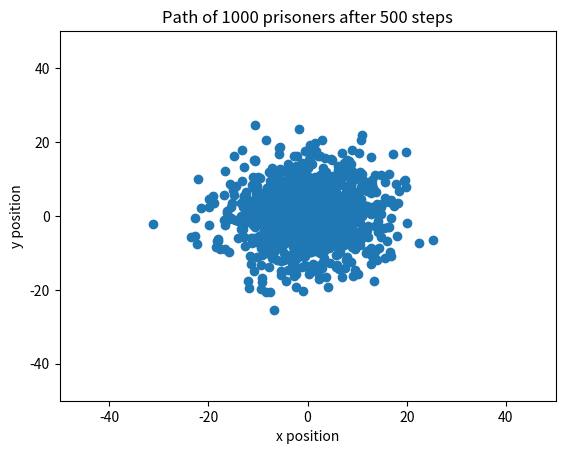
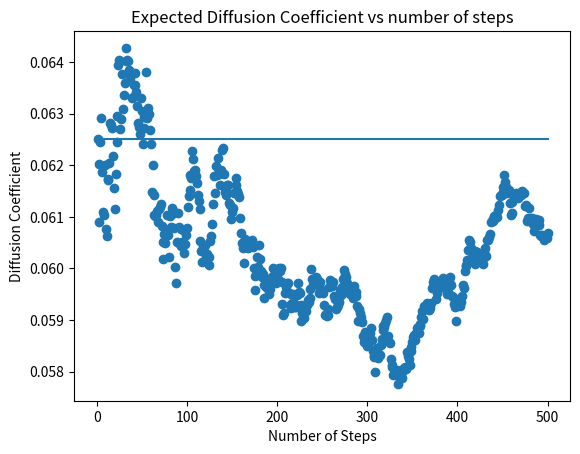

The script that saved these images, in order:
#Libraries
import numpy as np
import matplotlib.pyplot as plt
import time
from matplotlib import cm
from mpl_toolkits.mplot3d import Axes3D
# Task 1
#You cannot change the range using numpy.random.rand() will always give you a number from 0 to 1.
#We can just multiply it by 2pi 

Random_N_2pi = 2 * np.pi * np.random.rand()

# print(Random_N_2pi) # <- For testing

#Task 2
#From numpy.org Parameters:

#    d0, d1, …, dnint, optional The dimensions of the returned array, must be non-negative. If no argument is given a single Python float is returned.


#Add documentation and maybe add case where if not an integer give error
def get_random_radian(N):
    radian_array = Random_N_2pi = 2 * np.pi * np.random.rand(N)
    return radian_array



step_size = 0.5

pos = np.array([[0, 0]])

def get_xy_velocities(N):
    random_rad_function = get_random_radian(N)[0]
    random_x_y = np.array([np.cos(random_rad_function) * step_size, np.sin(random_rad_function) * step_size])
    return random_x_y




#Task 4 

def new_step(N):
    pos = np.zeros([N, 2])
    rand_rad = get_random_radian(N) # To use the same direction for a pair of xy coordinates
    x_values = np.cos(rand_rad) * step_size
    y_values = np.sin(rand_rad) * step_size
    rand_array = np.column_stack([x_values, y_values]) # Used to combine the x and y into seperate columns
    pos = np.add(pos, rand_array)
    return rand_array


Number_of_Steps = 500
Number_of_Prisoners = 1000

pos=np.zeros([Number_of_Prisoners, 2])


#Task 4 graph 1

#Comment out the lines below to hide the graph
fig41, ax41 = plt.subplots()
line41, = ax41.plot([], [], 'o')
plt.show(block=False)
ax41.set_xlim(-50, 50)
ax41.set_ylim(-50,50)
ax41.set_title('Path of 1000 prisoners after 500 steps')
ax41.set_xlabel('x position')
ax41.set_ylabel('y position')








#Prereq from previous tasks

def mean_square_displacement_f(j):
    displacement = np.array([])
    for i in range(len(j[:, 0])):
        displacement = np.append(displacement, np.linalg.norm(pos[i, :])**2)
    mean_square_displacement = np.mean(displacement)
    return mean_square_displacement

#For task 5
dcoeff_vs_time = np.zeros((Number_of_Steps, 2))
Number_Of_Dimensions = 2


for i in range(Number_of_Steps):
    pos = np.add(pos, new_step(Number_of_Prisoners))
    current_d = mean_square_displacement_f(pos) / (2* Number_Of_Dimensions * (i+1))
    dcoeff_vs_time[i, :] = [i + 1, current_d]
    line41.set_data(pos[:, 0], pos[:, 1])
    fig41.canvas.draw()
    fig41.canvas.flush_events()
    plt.pause(0.001)
#Also comment the lines above to hide the graph


x_values_for_task_5 = np.linspace(0, 500, 100)
expected_diffusion_coeff = (step_size**2)/(2*Number_Of_Dimensions* 1) + 0*x_values_for_task_5

fig51, ax51 = plt.subplots()
ax51.scatter(dcoeff_vs_time[:,0], dcoeff_vs_time[:,1])
ax51.plot(x_values_for_task_5, expected_diffusion_coeff, label='Expected Diffusion Coefficient')
#Make the label for the straight line show


#Making ax51 pretty
ax51.set_xlabel('Number of Steps')
ax51.set_ylabel('Diffusion Coefficient')
ax51.set_title('Expected Diffusion Coefficient vs number of steps')



plt.show()
